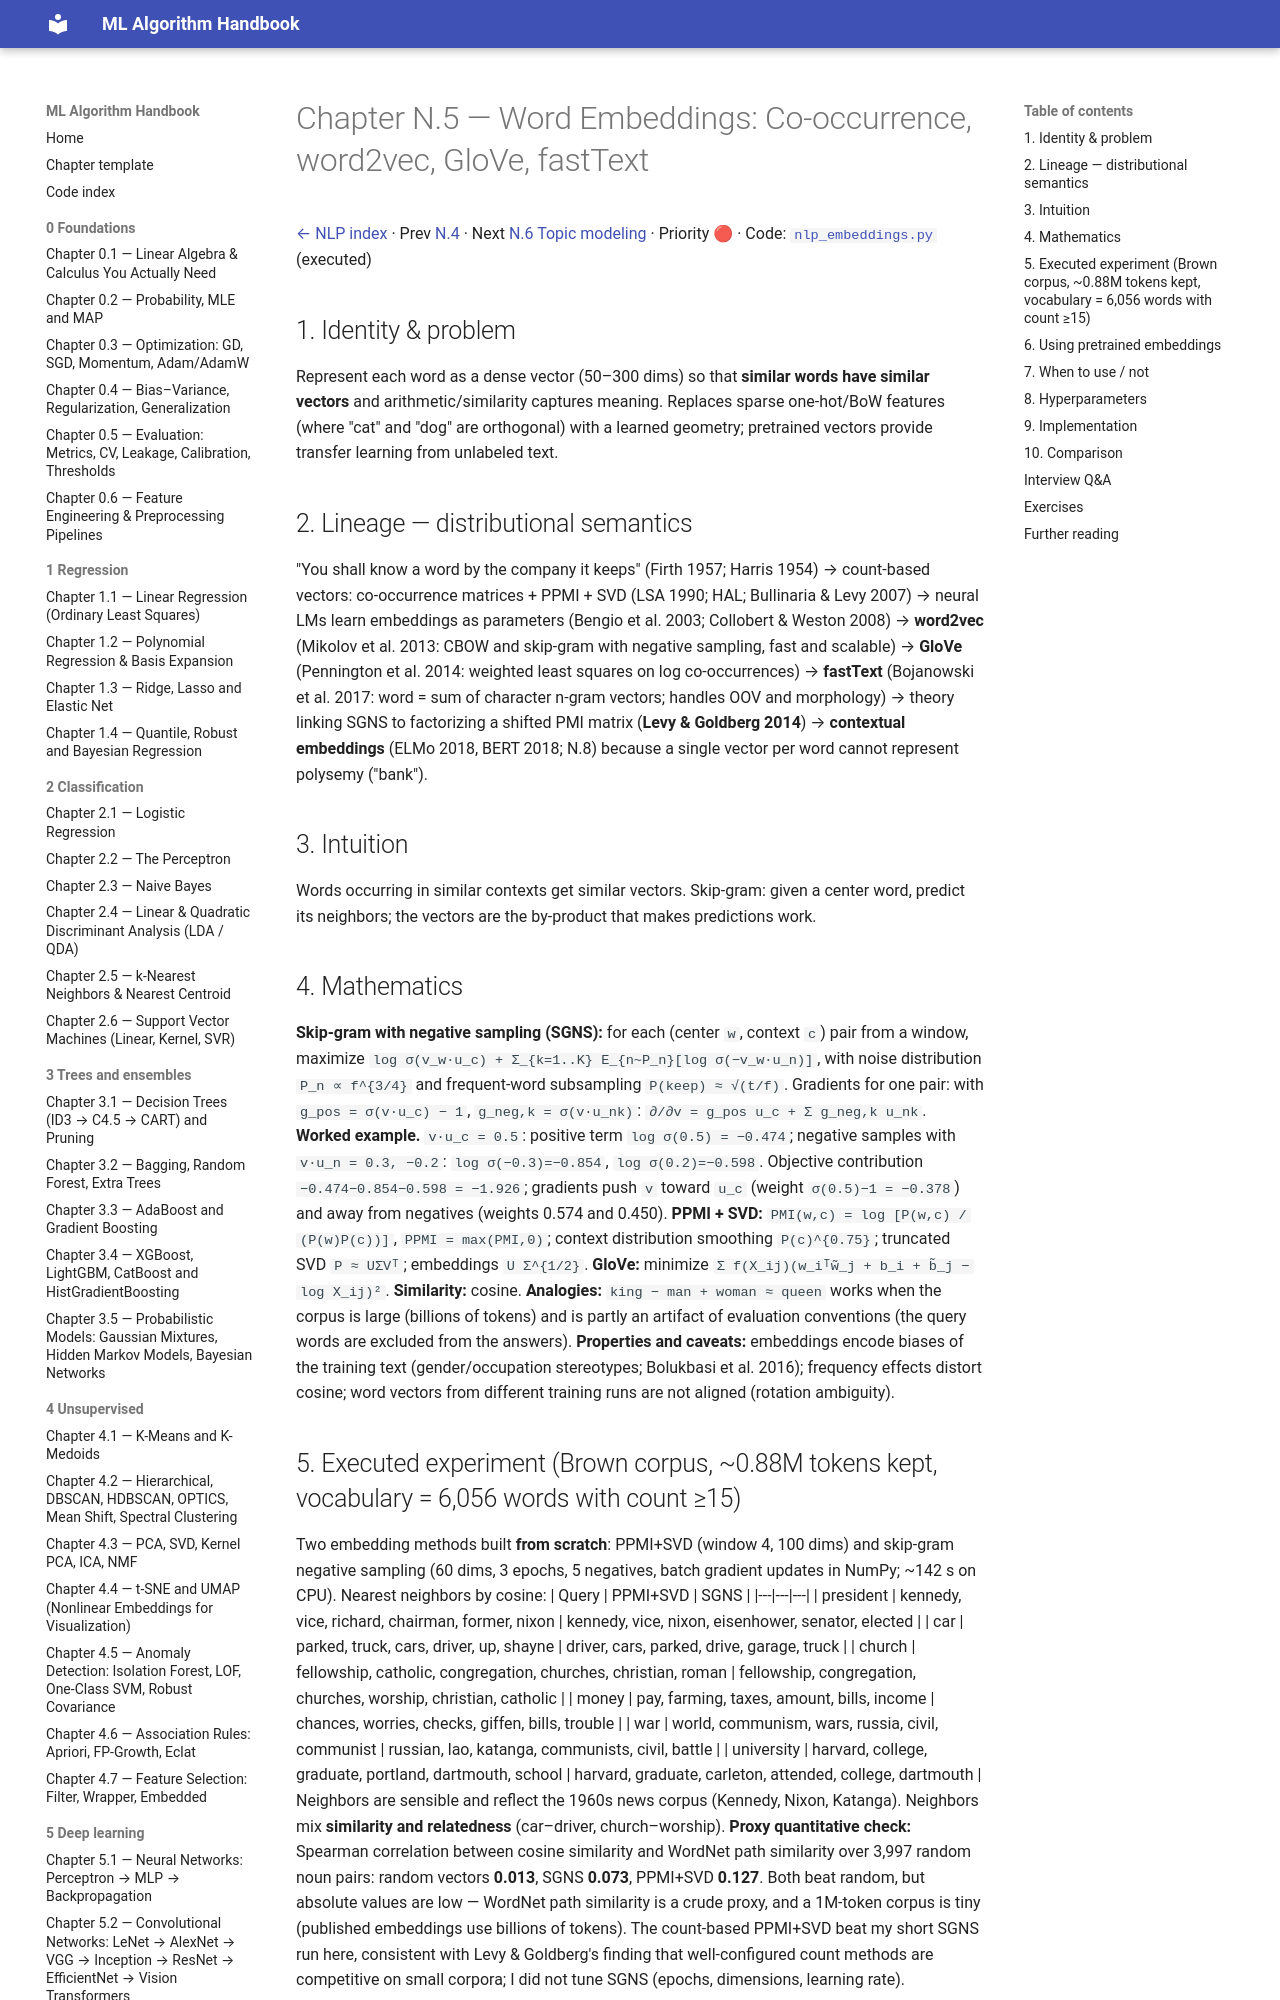

repository: Fuzzy-programmer/ml-algorithm-handbook · page: 09-nlp/05-word-embeddings/index.html · generator: mkdocs

# Chapter N.5 — Word Embeddings: Co-occurrence, word2vec, GloVe, fastText

[← NLP index](README.md) · Prev [N.4](04-language-models-ngram.md) · Next [N.6 Topic modeling](06-topic-modeling.md) · Priority 🔴 · Code: [`nlp_embeddings.py`](../code/nlp_embeddings.py) (executed)

## 1. Identity & problem
Represent each word as a dense vector (50–300 dims) so that **similar words have similar vectors** and arithmetic/similarity captures meaning. Replaces sparse one-hot/BoW features (where "cat" and "dog" are orthogonal) with a learned geometry; pretrained vectors provide transfer learning from unlabeled text.

## 2. Lineage — distributional semantics
"You shall know a word by the company it keeps" (Firth 1957; Harris 1954) → count-based vectors: co-occurrence matrices + PPMI + SVD (LSA 1990; HAL; Bullinaria & Levy 2007) → neural LMs learn embeddings as parameters (Bengio et al. 2003; Collobert & Weston 2008) → **word2vec** (Mikolov et al. 2013: CBOW and skip-gram with negative sampling, fast and scalable) → **GloVe** (Pennington et al. 2014: weighted least squares on log co-occurrences) → **fastText** (Bojanowski et al. 2017: word = sum of character n-gram vectors; handles OOV and morphology) → theory linking SGNS to factorizing a shifted PMI matrix (**Levy & Goldberg 2014**) → **contextual embeddings** (ELMo 2018, BERT 2018; N.8) because a single vector per word cannot represent polysemy ("bank").

## 3. Intuition
Words occurring in similar contexts get similar vectors. Skip-gram: given a center word, predict its neighbors; the vectors are the by-product that makes predictions work.

## 4. Mathematics
**Skip-gram with negative sampling (SGNS):** for each (center `w`, context `c`) pair from a window, maximize `log σ(v_w·u_c) + Σ_{k=1..K} E_{n~P_n}[log σ(−v_w·u_n)]`, with noise distribution `P_n ∝ f^{3/4}` and frequent-word subsampling `P(keep) ≈ √(t/f)`. Gradients for one pair: with `g_pos = σ(v·u_c) − 1`, `g_neg,k = σ(v·u_nk)`: `∂/∂v = g_pos u_c + Σ g_neg,k u_nk`.
**Worked example.** `v·u_c = 0.5`: positive term `log σ(0.5) = −0.474`; negative samples with `v·u_n = 0.3, −0.2`: `log σ(−0.3)=−0.854`, `log σ(0.2)=−0.598`. Objective contribution `−0.474−0.854−0.598 = −1.926`; gradients push `v` toward `u_c` (weight `σ(0.5)−1 = −0.378`) and away from negatives (weights 0.574 and 0.450).
**PPMI + SVD:** `PMI(w,c) = log [P(w,c) / (P(w)P(c))]`, `PPMI = max(PMI,0)`; context distribution smoothing `P(c)^{0.75}`; truncated SVD `P ≈ UΣVᵀ`; embeddings `U Σ^{1/2}`. **GloVe:** minimize `Σ f(X_ij)(w_iᵀw̃_j + b_i + b̃_j − log X_ij)²`. **Similarity:** cosine. **Analogies:** `king − man + woman ≈ queen` works when the corpus is large (billions of tokens) and is partly an artifact of evaluation conventions (the query words are excluded from the answers).
**Properties and caveats:** embeddings encode biases of the training text (gender/occupation stereotypes; Bolukbasi et al. 2016); frequency effects distort cosine; word vectors from different training runs are not aligned (rotation ambiguity).
